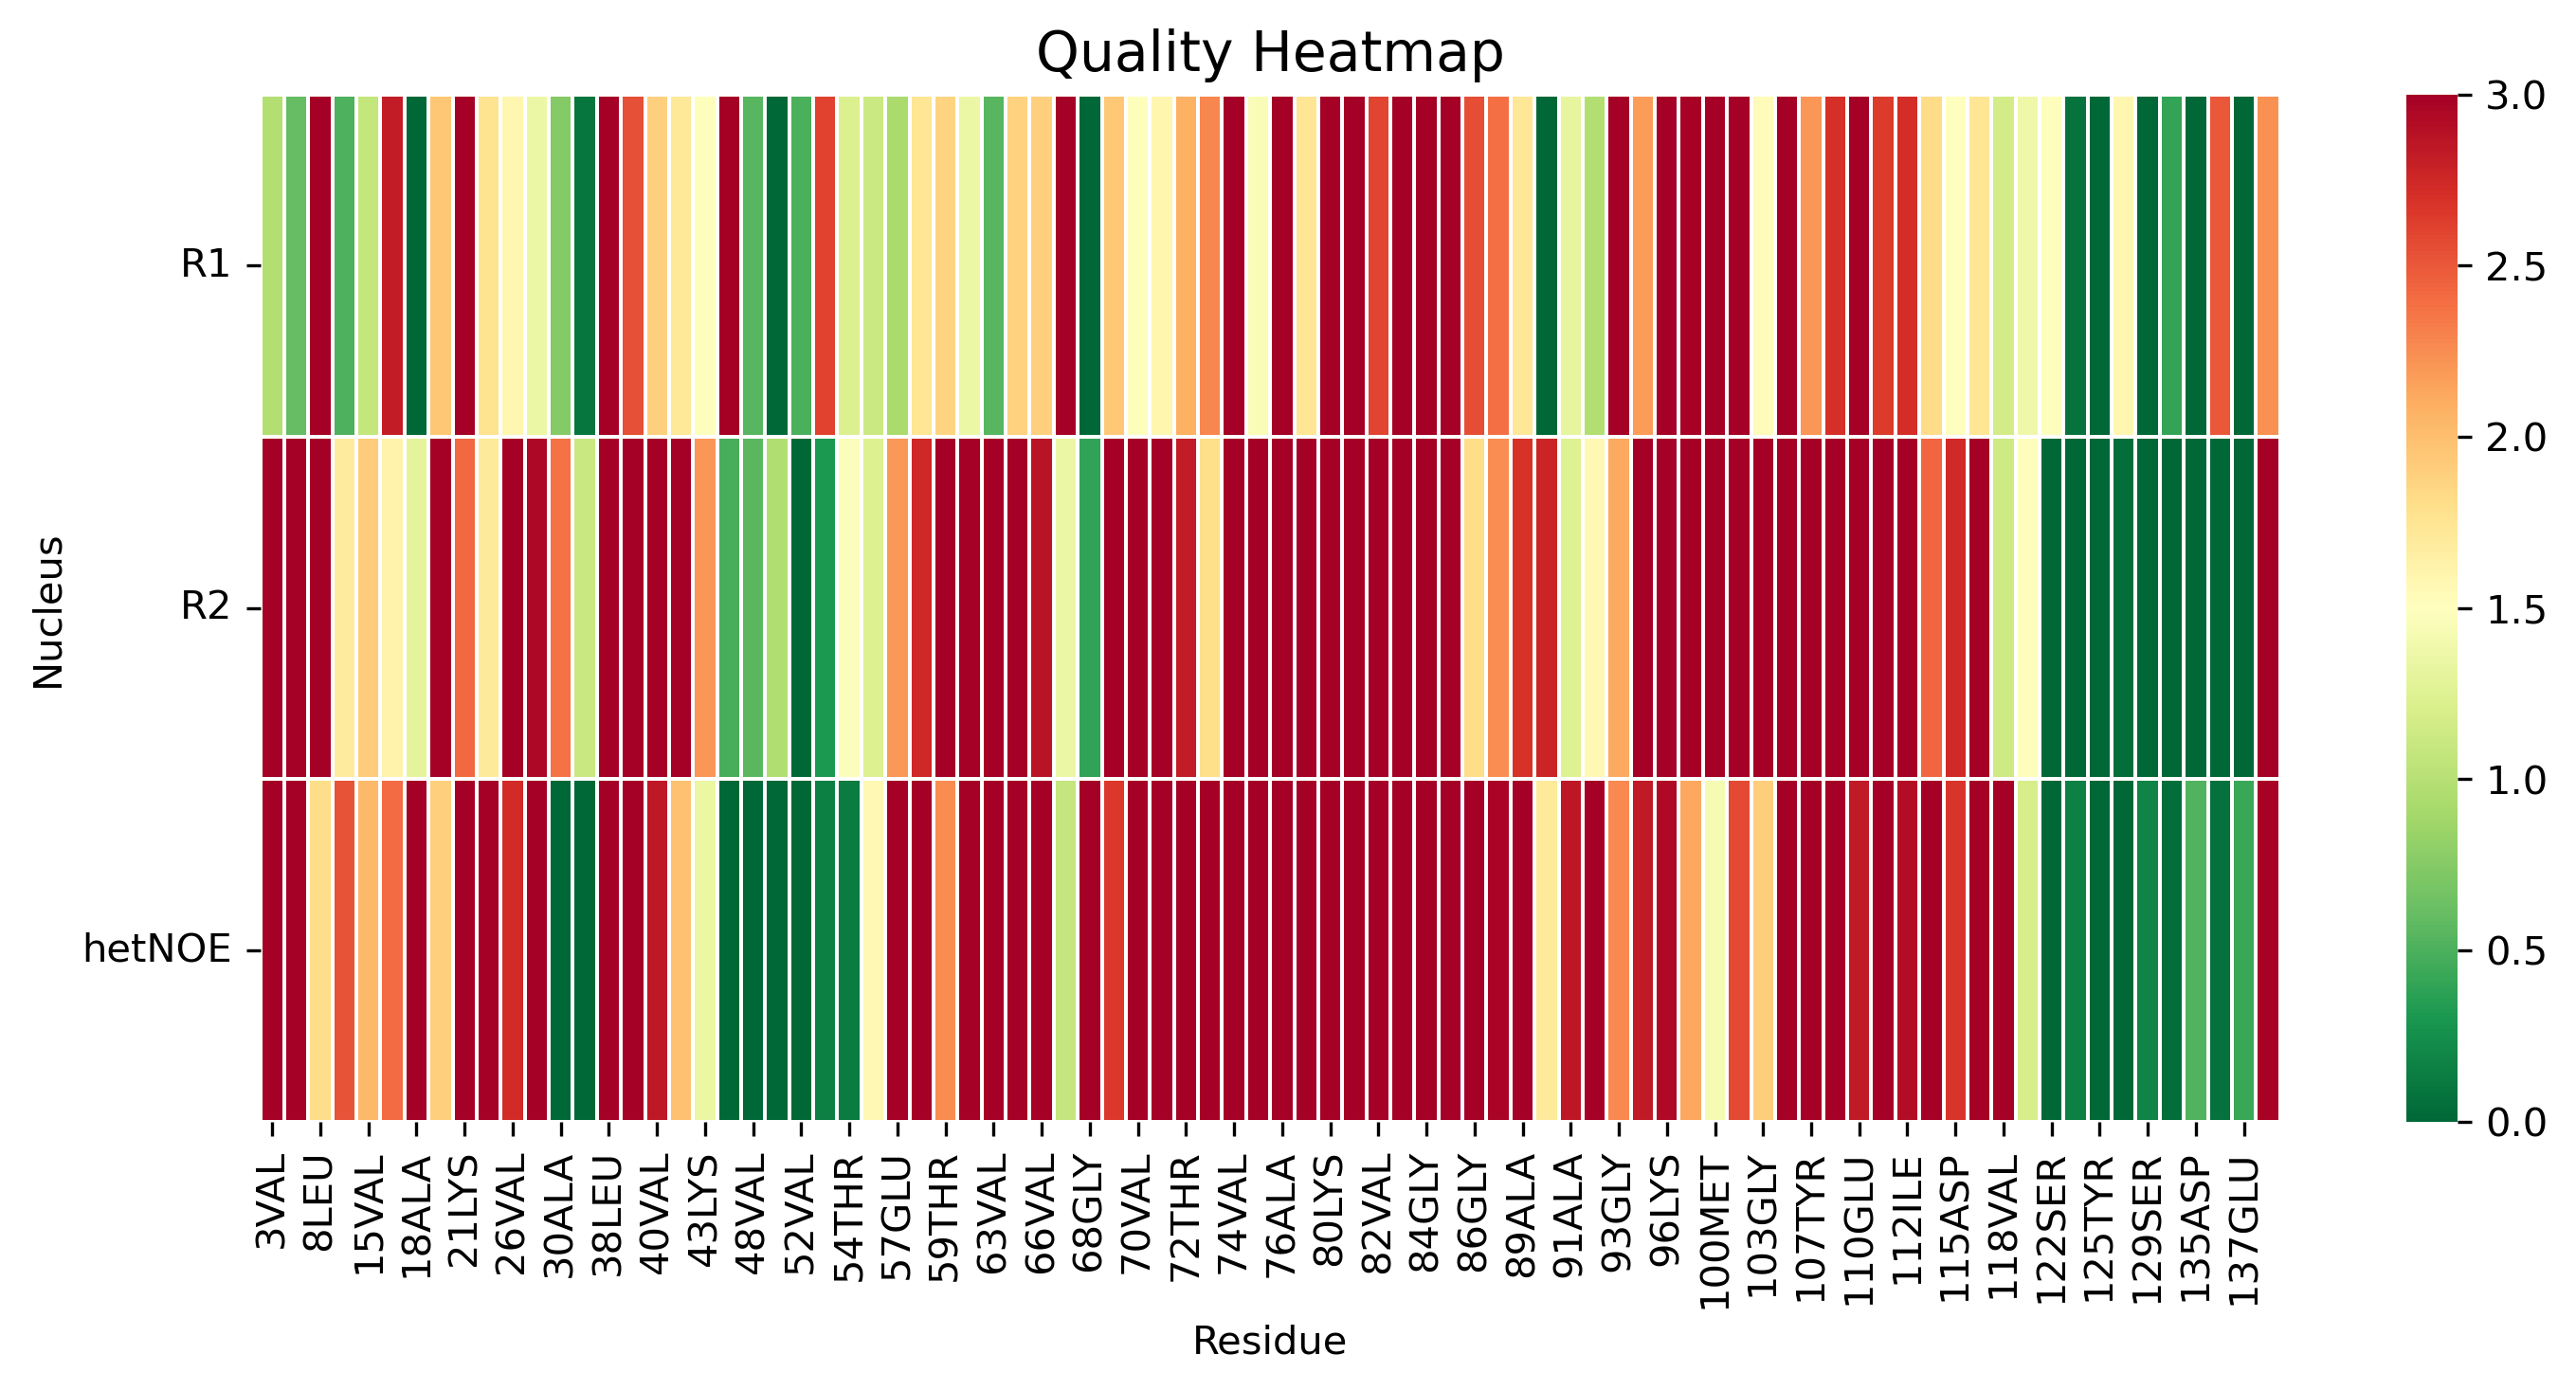

The data file committed next to this chart (first rows):
, 3VAL, 5MET, 8LEU, 9SER, 15VAL, 17ALA, 18ALA, 19ALA, 21LYS, 22THR, 26VAL, 27ALA, 30ALA, 31GLY, 38LEU, 39TYR, 40VAL, 41GLY, 43LYS, 44THR, 48VAL, 50HIP, 52VAL
R1, 0.9767, 0.6022, 3.306, 0.5087, 1.067, 2.824, 0.0, 1.956, 4.057, 1.768, 1.593, 1.351, 0.7399, 0.08378, 3.876, 2.536, 1.889, 1.716, 1.488, 5.822, 0.5441, 0.0, 0.5005
R2, 3.173, 3.232, 4.459, 1.689, 1.911, 1.616, 1.296, 3.051, 2.418, 1.7, 3.394, 2.944, 2.377, 1.102, 3.857, 3.128, 3.419, 4.822, 2.204, 0.4842, 0.5599, 0.9612, 0.0
hetNOE, 4.443, 4.674, 1.814, 2.525, 2.03, 2.405, 3.258, 1.896, 4.051, 3.936, 2.721, 3.221, 0.0, 0.0, 3.064, 3.248, 2.842, 1.984, 1.338, 0.0, 0.0, 0.0, 0.0
